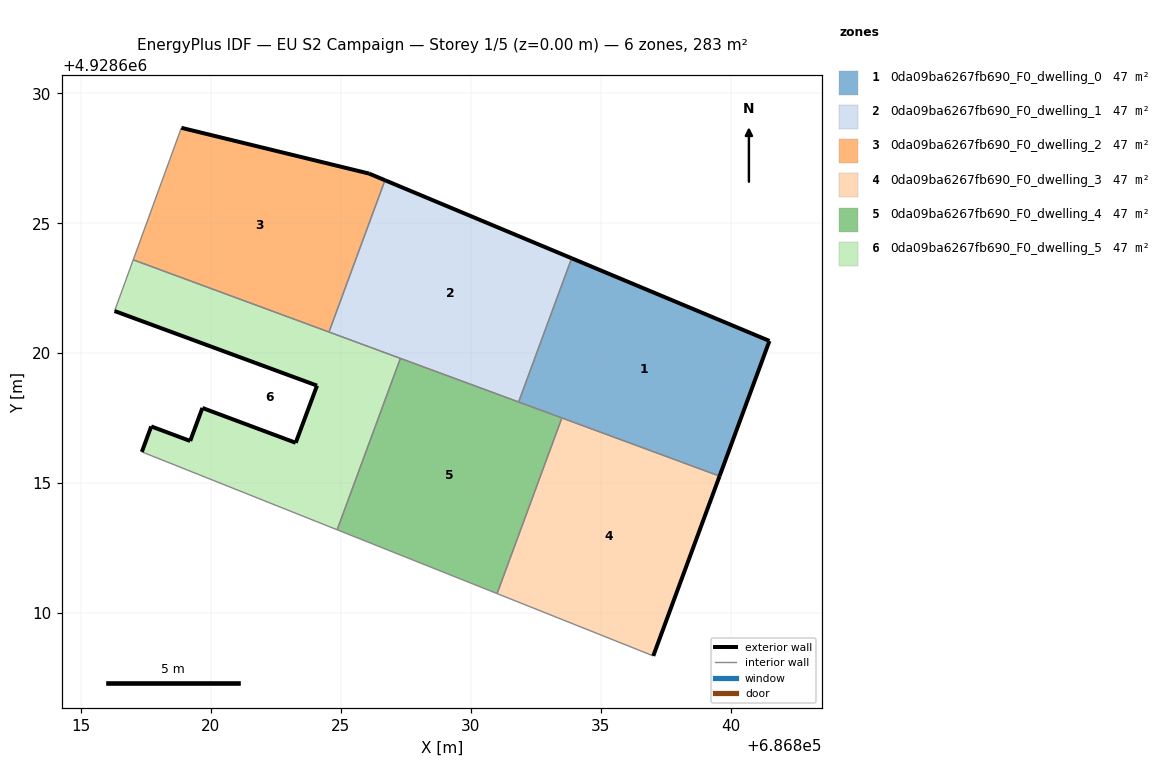
=== STOREY PLAN SPEC (per zone: floor XY polygon, exterior-wall plan segments, windows/doors) ===
zone 1: 0da09ba6267fb690_F0_dwelling_0  (47.1 m²)
  floor: (686839.58, 4928615.27) (686841.50, 4928620.47) (686833.89, 4928623.65) (686831.85, 4928618.12)
  exterior wall: (686833.89, 4928623.65) – (686841.50, 4928620.47)  [8.2 m]
  exterior wall: (686841.50, 4928620.47) – (686839.58, 4928615.27)  [5.5 m]
  interior walls: 3
zone 2: 0da09ba6267fb690_F0_dwelling_1  (47.1 m²)
  floor: (686831.85, 4928618.12) (686833.89, 4928623.65) (686826.70, 4928626.66) (686824.55, 4928620.81)
  exterior wall: (686826.70, 4928626.66) – (686833.89, 4928623.65)  [7.8 m]
  interior walls: 4
zone 3: 0da09ba6267fb690_F0_dwelling_2  (47.1 m²)
  floor: (686824.55, 4928620.81) (686826.70, 4928626.66) (686826.09, 4928626.91) (686818.87, 4928628.67) (686817.02, 4928623.59)
  exterior wall: (686818.87, 4928628.67) – (686826.09, 4928626.91)  [7.4 m]
  exterior wall: (686826.09, 4928626.91) – (686826.70, 4928626.66)  [0.7 m]
  interior walls: 3
zone 4: 0da09ba6267fb690_F0_dwelling_3  (47.1 m²)
  floor: (686837.03, 4928608.35) (686839.58, 4928615.27) (686833.51, 4928617.51) (686831.02, 4928610.75)
  exterior wall: (686839.58, 4928615.27) – (686837.03, 4928608.35)  [7.4 m]
  interior walls: 3
zone 5: 0da09ba6267fb690_F0_dwelling_4  (47.1 m²)
  floor: (686831.02, 4928610.75) (686833.51, 4928617.51) (686827.30, 4928619.80) (686824.86, 4928613.20)
  interior walls: 5
zone 6: 0da09ba6267fb690_F0_dwelling_5  (47.1 m²)
  floor: (686824.86, 4928613.20) (686827.30, 4928619.80) (686817.02, 4928623.59) (686816.30, 4928621.62) (686824.09, 4928618.75) (686823.27, 4928616.55) (686819.68, 4928617.89) (686819.21, 4928616.62) (686817.71, 4928617.18) (686817.35, 4928616.20)
  exterior wall: (686823.27, 4928616.55) – (686824.09, 4928618.75)  [2.3 m]
  exterior wall: (686824.09, 4928618.75) – (686816.30, 4928621.62)  [8.3 m]
  exterior wall: (686817.35, 4928616.20) – (686817.71, 4928617.18)  [1.0 m]
  exterior wall: (686817.71, 4928617.18) – (686819.21, 4928616.62)  [1.6 m]
  exterior wall: (686819.21, 4928616.62) – (686819.68, 4928617.89)  [1.4 m]
  exterior wall: (686819.68, 4928617.89) – (686823.27, 4928616.55)  [3.8 m]
  interior walls: 5

=== DERIVED (storey summary) ===
Building: EU S2 Campaign
Storey: 1 of 5  (floor level z = 0.00 m)
Storey gross floor area: 282.9 m²
Zones on this storey: 6
  - 0da09ba6267fb690_F0_dwelling_0: floor 47.1 m²; exterior wall 13.8 m (41.4 m²); WWR 0.0%
  - 0da09ba6267fb690_F0_dwelling_1: floor 47.1 m²; exterior wall 7.8 m (23.4 m²); WWR 0.0%
  - 0da09ba6267fb690_F0_dwelling_2: floor 47.1 m²; exterior wall 8.1 m (24.3 m²); WWR 0.0%
  - 0da09ba6267fb690_F0_dwelling_3: floor 47.1 m²; exterior wall 7.4 m (22.1 m²); WWR 0.0%
  - 0da09ba6267fb690_F0_dwelling_4: floor 47.1 m²
  - 0da09ba6267fb690_F0_dwelling_5: floor 47.1 m²; exterior wall 18.5 m (55.4 m²); WWR 0.0%
Zone adjacency (shared interzone walls):
  - 0da09ba6267fb690_F0_dwelling_0 ↔ 0da09ba6267fb690_F0_dwelling_1
  - 0da09ba6267fb690_F0_dwelling_0 ↔ 0da09ba6267fb690_F0_dwelling_3
  - 0da09ba6267fb690_F0_dwelling_0 ↔ 0da09ba6267fb690_F0_dwelling_4
  - 0da09ba6267fb690_F0_dwelling_1 ↔ 0da09ba6267fb690_F0_dwelling_2
  - 0da09ba6267fb690_F0_dwelling_1 ↔ 0da09ba6267fb690_F0_dwelling_4
  - 0da09ba6267fb690_F0_dwelling_1 ↔ 0da09ba6267fb690_F0_dwelling_5
  - 0da09ba6267fb690_F0_dwelling_2 ↔ 0da09ba6267fb690_F0_dwelling_5
  - 0da09ba6267fb690_F0_dwelling_3 ↔ 0da09ba6267fb690_F0_dwelling_4
  - 0da09ba6267fb690_F0_dwelling_4 ↔ 0da09ba6267fb690_F0_dwelling_5